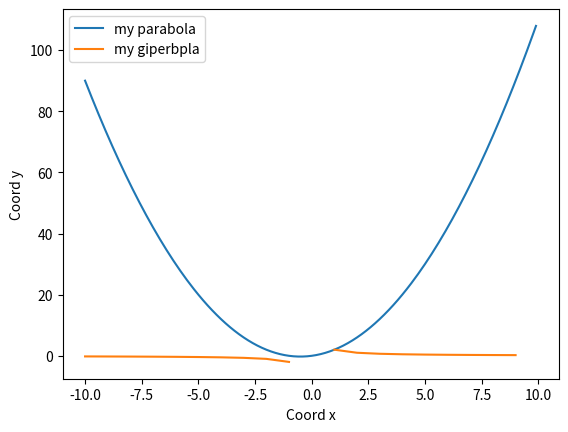

Write Python code to recreate this figure.
import matplotlib.pyplot as plt
import numpy as np
def parabola_plotter(a=1,b=1,c=0,xa=-10,xb=10,dx=0.1,title='Parabola plotter'):
    x=np.arange(xa,xb,dx)
    y=a*x**2+b*x+c
    plt.plot(x,y,label='my parabola')
    plt.xlabel('Coord x')
    plt.ylabel('Coord y')
    plt.legend()
    plt.show()
parabola_plotter()

import matplotlib.pyplot as plt
import numpy as np
def parabola_plotter(k=2,x=3,xa=-10,xb=10,dx=1,title='Parabola plotter'):
    x=np.arange(xa,xb,dx)
    y=k/x
    plt.plot(x,y,label='my giperbpla')
    plt.xlabel('Coord x')
    plt.ylabel('Coord y')
    plt.legend()
    plt.show()
parabola_plotter()